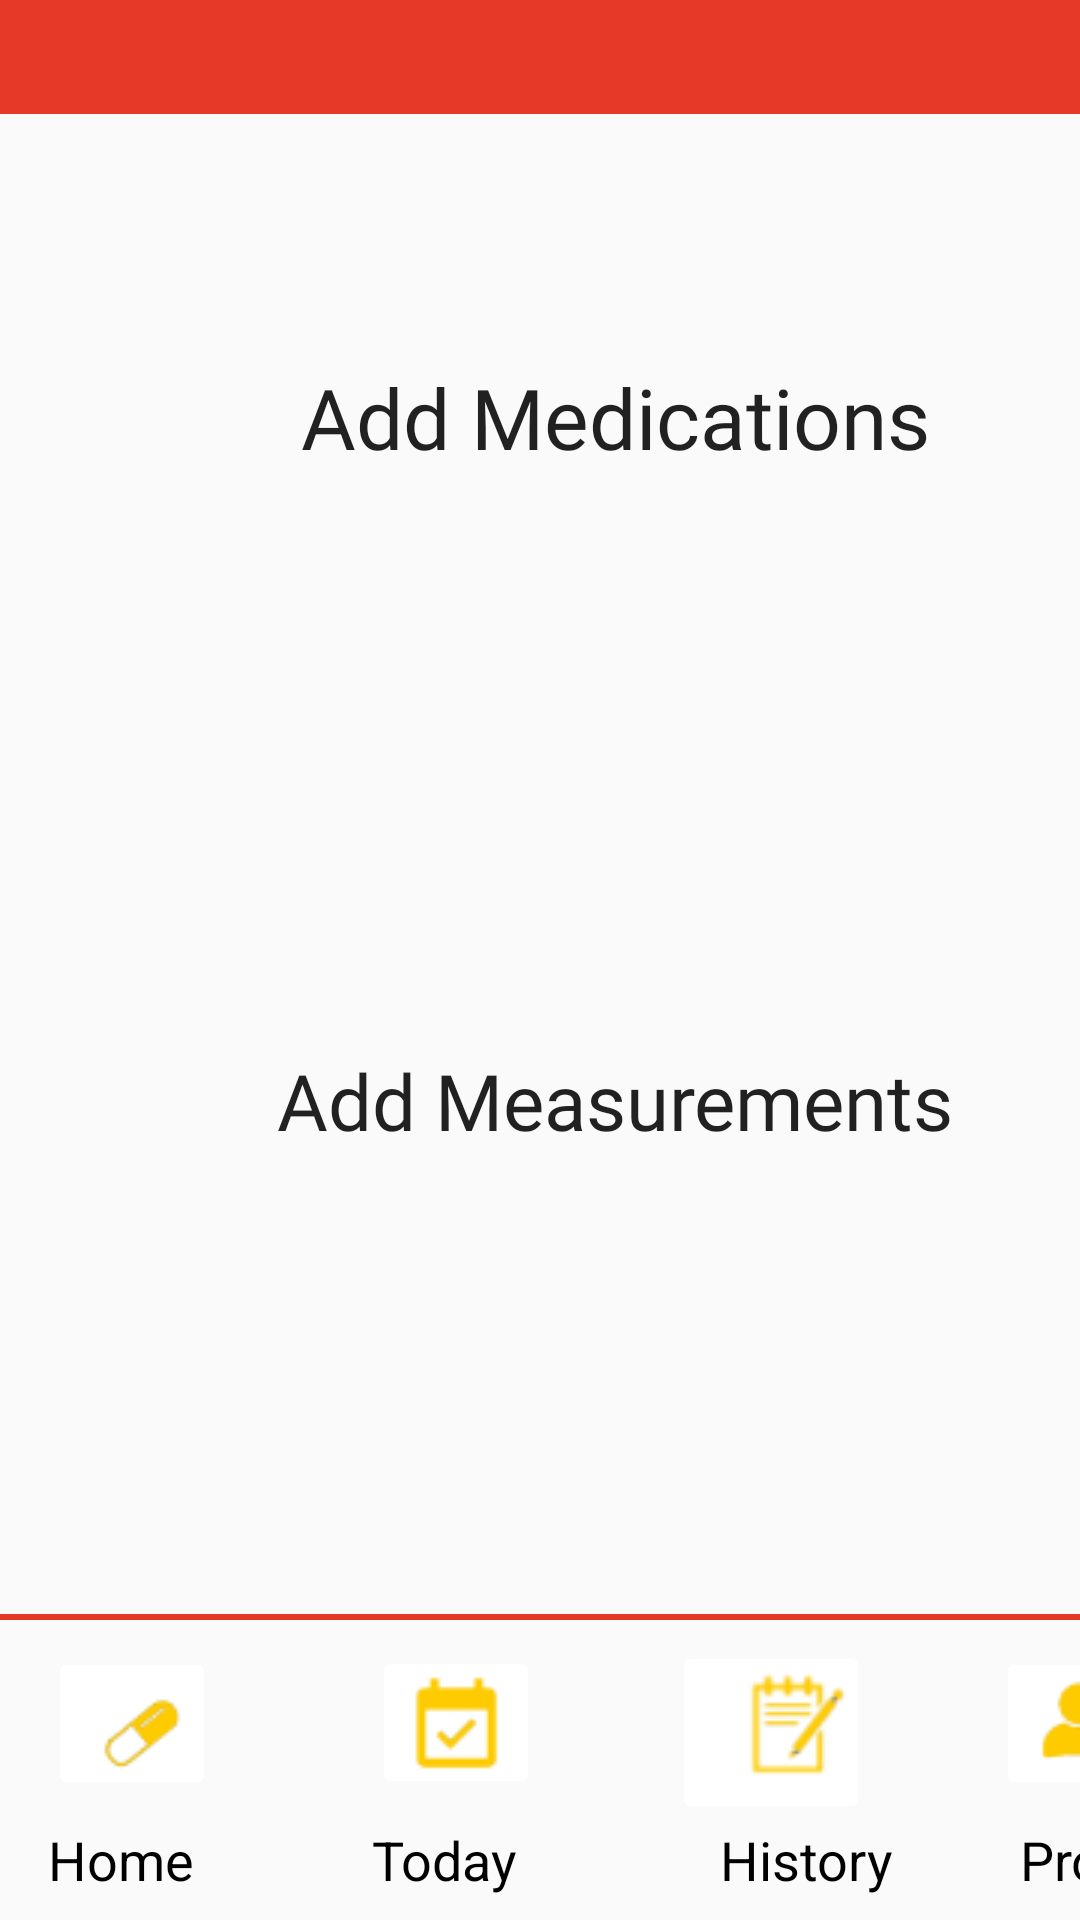

Write the Android layout XML for this screen, with the resource values it uses.
<!-- AndroidManifest.xml: application theme Theme.Capstone1 -->
<!-- res/layout/activity_home_page.xml -->
<?xml version="1.0" encoding="utf-8"?>
<androidx.constraintlayout.widget.ConstraintLayout xmlns:android="http://schemas.android.com/apk/res/android"
    xmlns:app="http://schemas.android.com/apk/res-auto"
    xmlns:tools="http://schemas.android.com/tools"
    android:layout_width="match_parent"
    android:layout_height="match_parent"
    tools:context=".home_page">

    <ImageView
        android:id="@+id/redBackground2"
        android:layout_width="522dp"
        android:layout_height="281dp"
        android:layout_marginBottom="576dp"
        app:layout_constraintBottom_toBottomOf="parent"
        app:layout_constraintEnd_toEndOf="parent"
        app:layout_constraintHorizontal_bias="0.504"
        app:layout_constraintStart_toStartOf="parent"
        app:srcCompat="@drawable/background" />

    <ImageView
        android:id="@+id/imageView6"
        android:layout_width="238dp"
        android:layout_height="243dp"
        android:layout_marginStart="240dp"
        android:layout_marginBottom="564dp"
        app:layout_constraintBottom_toBottomOf="parent"
        app:layout_constraintStart_toStartOf="parent"
        app:srcCompat="@drawable/pills" />

    <TextView
        android:id="@+id/welcomeName"
        android:layout_width="wrap_content"
        android:layout_height="wrap_content"
        android:layout_marginStart="16dp"
        android:layout_marginBottom="672dp"
        android:fontFamily="@font/viga"
        android:text="Welcome, name"
        android:textColor="#FFFFFF"
        android:textSize="30sp"
        app:layout_constraintBottom_toBottomOf="parent"
        app:layout_constraintStart_toStartOf="parent" />

    <Button
        android:id="@+id/add_medications_btn"
        android:layout_width="314dp"
        android:layout_height="146dp"
        android:layout_marginStart="48dp"
        android:layout_marginBottom="428dp"
        android:background="@drawable/edit_round2"
        android:fontFamily="@font/open_sans_bold"
        android:text="Add Medications"
        android:textAppearance="@style/TextAppearance.AppCompat.Large"
        android:textSize="28sp"
        app:layout_constraintBottom_toBottomOf="parent"
        app:layout_constraintStart_toStartOf="parent" />

    <Button
        android:id="@+id/add_measurements_btn"
        android:layout_width="314dp"
        android:layout_height="146dp"
        android:layout_marginStart="48dp"
        android:layout_marginBottom="200dp"
        android:background="@drawable/edit_round2"
        android:fontFamily="@font/open_sans_bold"
        android:text="Add Measurements"
        android:textAppearance="@style/TextAppearance.AppCompat.Large"
        android:textSize="26sp"
        app:layout_constraintBottom_toBottomOf="parent"
        app:layout_constraintStart_toStartOf="parent" />

    <View
        android:layout_width="wrap_content"
        android:layout_height="2dp"
        android:layout_marginBottom="100dp"
        android:background="#E73927"
        app:layout_constraintBottom_toBottomOf="parent"
        app:layout_constraintEnd_toEndOf="parent"
        app:layout_constraintHorizontal_bias="1.0"
        app:layout_constraintStart_toStartOf="parent" />

    <ImageButton
        android:id="@+id/imageHomeButton"
        android:layout_width="56dp"
        android:layout_height="51dp"
        android:layout_marginStart="16dp"
        android:layout_marginBottom="40dp"
        android:backgroundTint="#FFFFFF"
        app:layout_constraintBottom_toBottomOf="parent"
        app:layout_constraintStart_toStartOf="parent"
        app:srcCompat="@drawable/home" />

    <ImageButton
        android:id="@+id/imageTodayButton"
        android:layout_width="56dp"
        android:layout_height="51dp"
        android:layout_marginStart="52dp"
        android:layout_marginBottom="8dp"
        android:backgroundTint="#FFFFFF"
        app:layout_constraintBottom_toTopOf="@+id/textViewToday"
        app:layout_constraintStart_toEndOf="@+id/imageHomeButton"
        app:srcCompat="@drawable/calendarr" />

    <ImageButton
        android:id="@+id/imageHistoryButton"
        android:layout_width="66dp"
        android:layout_height="61dp"
        android:layout_marginStart="44dp"
        android:layout_marginBottom="32dp"
        android:backgroundTint="#FFFFFF"
        app:layout_constraintBottom_toBottomOf="parent"
        app:layout_constraintStart_toEndOf="@+id/imageTodayButton"
        app:srcCompat="@drawable/history" />

    <ImageButton
        android:id="@+id/imageUserButton"
        android:layout_width="56dp"
        android:layout_height="51dp"
        android:layout_marginStart="332dp"
        android:layout_marginBottom="40dp"
        android:backgroundTint="#FFFFFF"
        app:layout_constraintBottom_toBottomOf="parent"
        app:layout_constraintStart_toStartOf="parent"
        app:srcCompat="@drawable/user" />

    <TextView
        android:id="@+id/textViewHome"
        android:layout_width="wrap_content"
        android:layout_height="wrap_content"
        android:layout_marginStart="16dp"
        android:layout_marginBottom="8dp"
        android:text="Home"
        android:textColor="#000000"
        android:textSize="18sp"
        app:layout_constraintBottom_toBottomOf="parent"
        app:layout_constraintStart_toStartOf="parent" />

    <TextView
        android:id="@+id/textViewToday"
        android:layout_width="wrap_content"
        android:layout_height="wrap_content"
        android:layout_marginStart="124dp"
        android:layout_marginBottom="8dp"
        android:text="Today"
        android:textColor="#000000"
        android:textSize="18sp"
        app:layout_constraintBottom_toBottomOf="parent"
        app:layout_constraintStart_toStartOf="parent" />

    <TextView
        android:id="@+id/textViewHistory"
        android:layout_width="wrap_content"
        android:layout_height="wrap_content"
        android:layout_marginStart="240dp"
        android:layout_marginBottom="8dp"
        android:text="History"
        android:textColor="#000000"
        android:textSize="18sp"
        app:layout_constraintBottom_toBottomOf="parent"
        app:layout_constraintStart_toStartOf="parent" />

    <TextView
        android:id="@+id/textViewProfile"
        android:layout_width="wrap_content"
        android:layout_height="wrap_content"
        android:layout_marginStart="340dp"
        android:layout_marginBottom="8dp"
        android:text="Profile"
        android:textColor="#000000"
        android:textSize="18sp"
        app:layout_constraintBottom_toBottomOf="parent"
        app:layout_constraintStart_toStartOf="parent" />

</androidx.constraintlayout.widget.ConstraintLayout>
<!-- resources referenced by this layout -->
<resources>
  <!-- drawable background: png bitmap (drawable-xxxhdpi, 1755 bytes) -->
  <!-- drawable calendarr: png bitmap (drawable-mdpi, 1674 bytes) -->
  <!-- drawable history: png bitmap (drawable-mdpi, 2289 bytes) -->
  <!-- drawable home: png bitmap (drawable-mdpi, 1687 bytes) -->
  <!-- drawable pills: png bitmap (drawable-xhdpi, 199644 bytes) -->
  <!-- drawable user: png bitmap (drawable-mdpi, 1586 bytes) -->
  <style name="Theme.Capstone1" parent="Theme.AppCompat.DayNight.DarkActionBar">
          
          <item name="colorPrimary">@color/purple_500</item>
          <item name="colorPrimaryVariant">@color/purple_700</item>
          <item name="colorOnPrimary">@color/white</item>
          
          <item name="colorSecondary">@color/teal_200</item>
          <item name="colorSecondaryVariant">@color/teal_700</item>
          <item name="colorOnSecondary">@color/black</item>
          
          <item name="android:statusBarColor" tools:targetApi="l">?attr/colorPrimaryVariant</item>
          
      </style>
  <!-- not gathered from this repository: default colours our renderer supplied (Android Studio template values) -->
  <color name="purple_500">#FF6200EE</color>
  <color name="purple_700">#FF3700B3</color>
  <color name="teal_200">#FF03DAC5</color>
  <color name="teal_700">#FF018786</color>
  <color name="black">#FF000000</color>
  <color name="white">#FFFFFFFF</color>
</resources>
